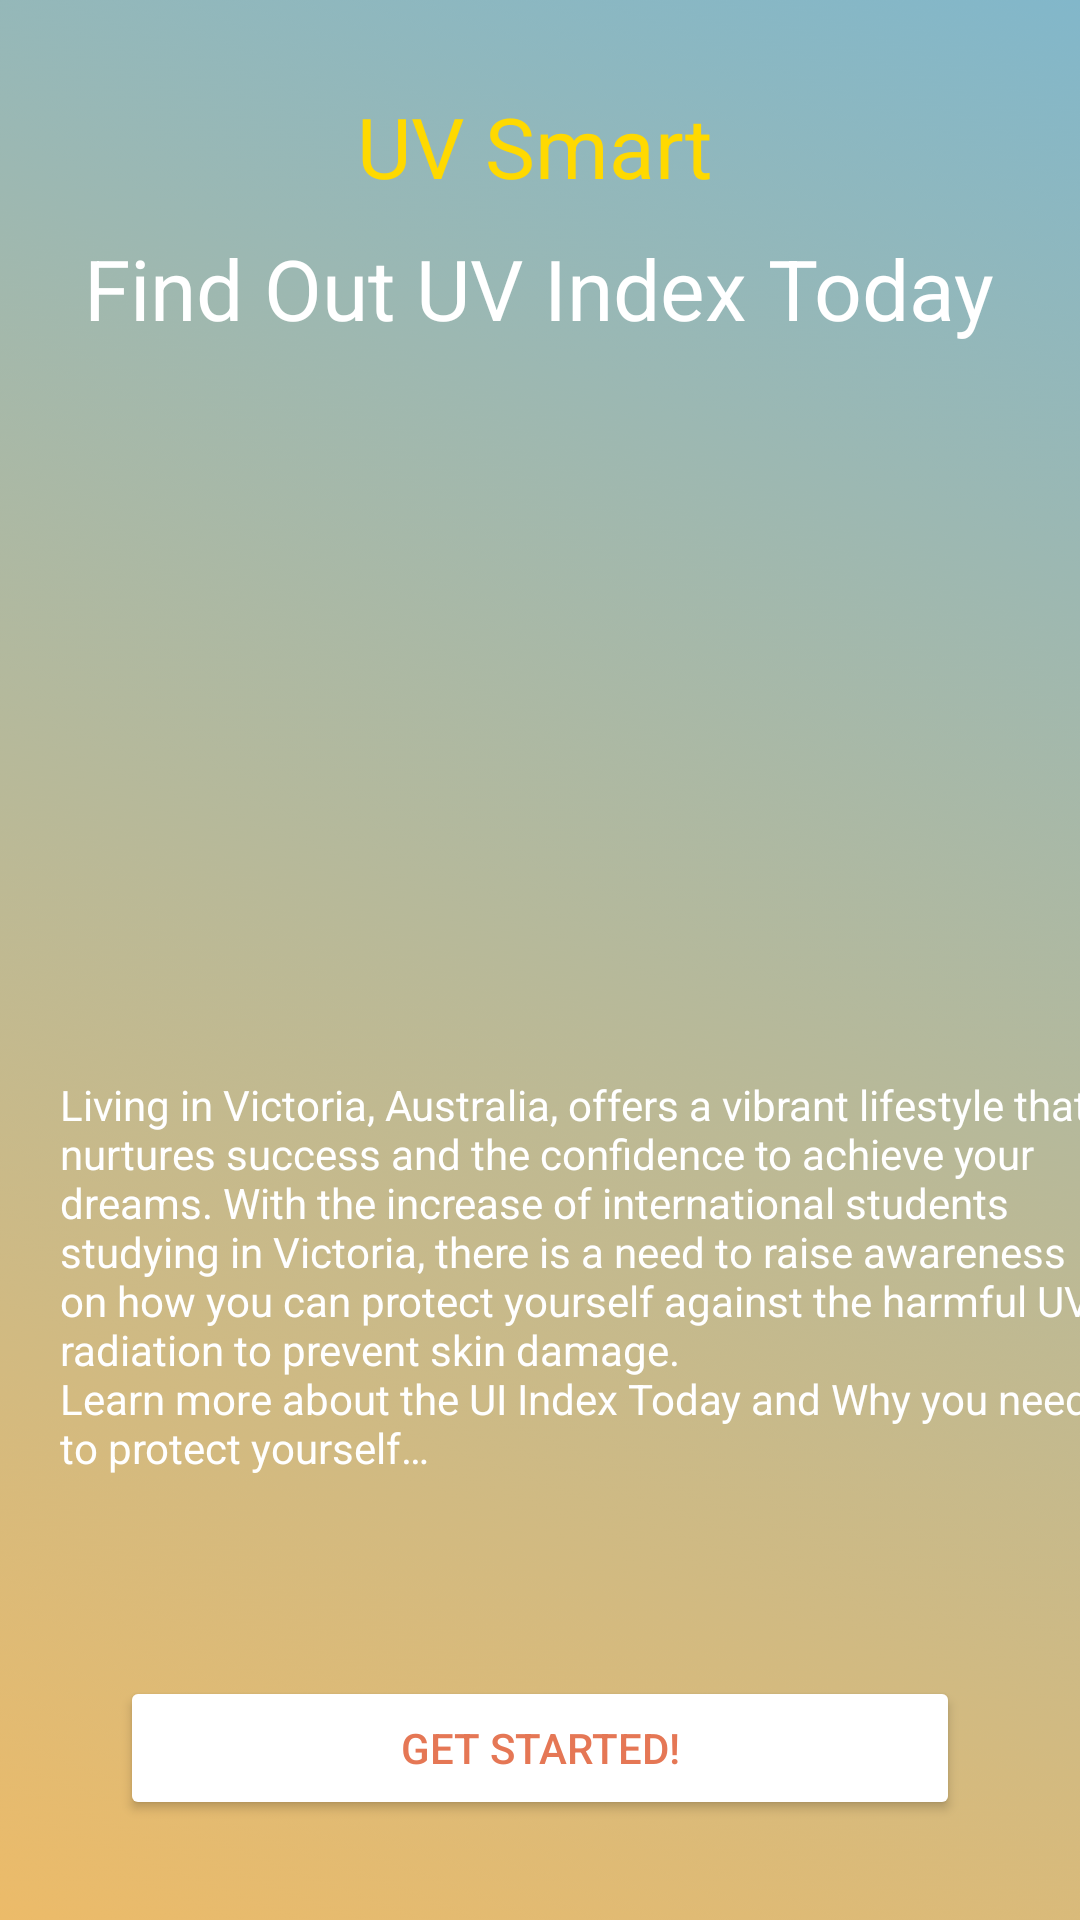

Reconstruct the res/layout file that produces this screen, plus the resources it refers to.
<!-- AndroidManifest.xml: application theme Theme.UV -->
<!-- res/layout/activity_main.xml -->
<?xml version="1.0" encoding="utf-8"?>
<LinearLayout xmlns:android="http://schemas.android.com/apk/res/android"
    xmlns:app="http://schemas.android.com/apk/res-auto"
    xmlns:tools="http://schemas.android.com/tools"
    android:layout_width="match_parent"
    android:layout_height="match_parent"
    android:orientation="vertical"
    android:background="@drawable/background"
    tools:context=".MainActivity">


    <TextView
        android:layout_width="162dp"
        android:layout_height="wrap_content"
        android:layout_gravity="center"
        android:layout_marginStart="20dp"
        android:layout_marginTop="30dp"
        android:text="UV Smart"
        android:textColor="#FFD900"
        android:textSize="28sp"
        tools:ignore="TextContrastCheck" />

    <TextView
        android:layout_width="wrap_content"
        android:layout_height="wrap_content"
        android:layout_gravity="center"
        android:layout_marginTop="10dp"
        android:text="@string/find_out_uv_index_today"
        android:textColor="@android:color/white"
        android:textSize="28sp"
        tools:ignore="TextContrastCheck" />

    <ImageView
        android:id="@+id/imageView"
        android:layout_width="244dp"
        android:layout_height="224dp"
        android:layout_gravity="center"
        android:layout_marginTop="10dp"
        app:srcCompat="@drawable/sun"
        android:contentDescription="sun_icon" />

    <TextView
        android:id="@+id/intro_detail"
        android:layout_width="357dp"
        android:layout_height="180dp"
        android:layout_marginStart="20dp"
        android:layout_marginTop="10dp"
        android:text="@string/call_to_action"
        android:textColor="@android:color/white"
        android:textSize="14sp"
        tools:ignore="TextContrastCheck" />

    <Button
        android:id="@+id/bt"
        android:layout_width="match_parent"
        android:layout_height="wrap_content"
        android:layout_gravity="center"
        android:layout_marginHorizontal="40dp"
        android:layout_marginTop="20dp"
        android:text="@string/get_started"
        android:textColor="#E57755"
        android:backgroundTint="@color/white"
        tools:ignore="TextContrastCheck" />



</LinearLayout>
<!-- resources referenced by this layout -->
<resources>
  <color name="white">#FFFFFFFF</color>
  <!-- drawable background: jpg bitmap (drawable, 20166 bytes) -->
  <string name="call_to_action">Living in Victoria, Australia, offers a vibrant lifestyle that nurtures success and the confidence to achieve your dreams. With the increase of international students studying in Victoria, there is a need to raise awareness on how you can protect yourself against the harmful UV radiation to prevent skin damage.\nLearn more about the UI Index Today and Why you need to protect yourself…</string>
  <string name="find_out_uv_index_today">Find Out UV Index Today</string>
  <string name="get_started">GET STARTED!</string>
  <style name="Theme.UV" parent="Theme.MaterialComponents.DayNight.DarkActionBar">
          
          <item name="colorPrimary">@color/orange</item>
          <item name="colorPrimaryVariant">@color/light_blue</item>
          <item name="colorOnPrimary">@color/white</item>
          
          <item name="colorSecondary">@color/teal_200</item>
          <item name="colorSecondaryVariant">@color/teal_700</item>
          <item name="colorOnSecondary">@color/black</item>
          
          <item name="android:statusBarColor" tools:targetApi="l">?attr/colorPrimary</item>
          
      </style>
  <color name="orange">#E57755</color>
  <color name="light_blue">#82B7CA</color>
  <color name="teal_200">#FF03DAC5</color>
  <color name="teal_700">#FF018786</color>
  <color name="black">#FF000000</color>
</resources>
